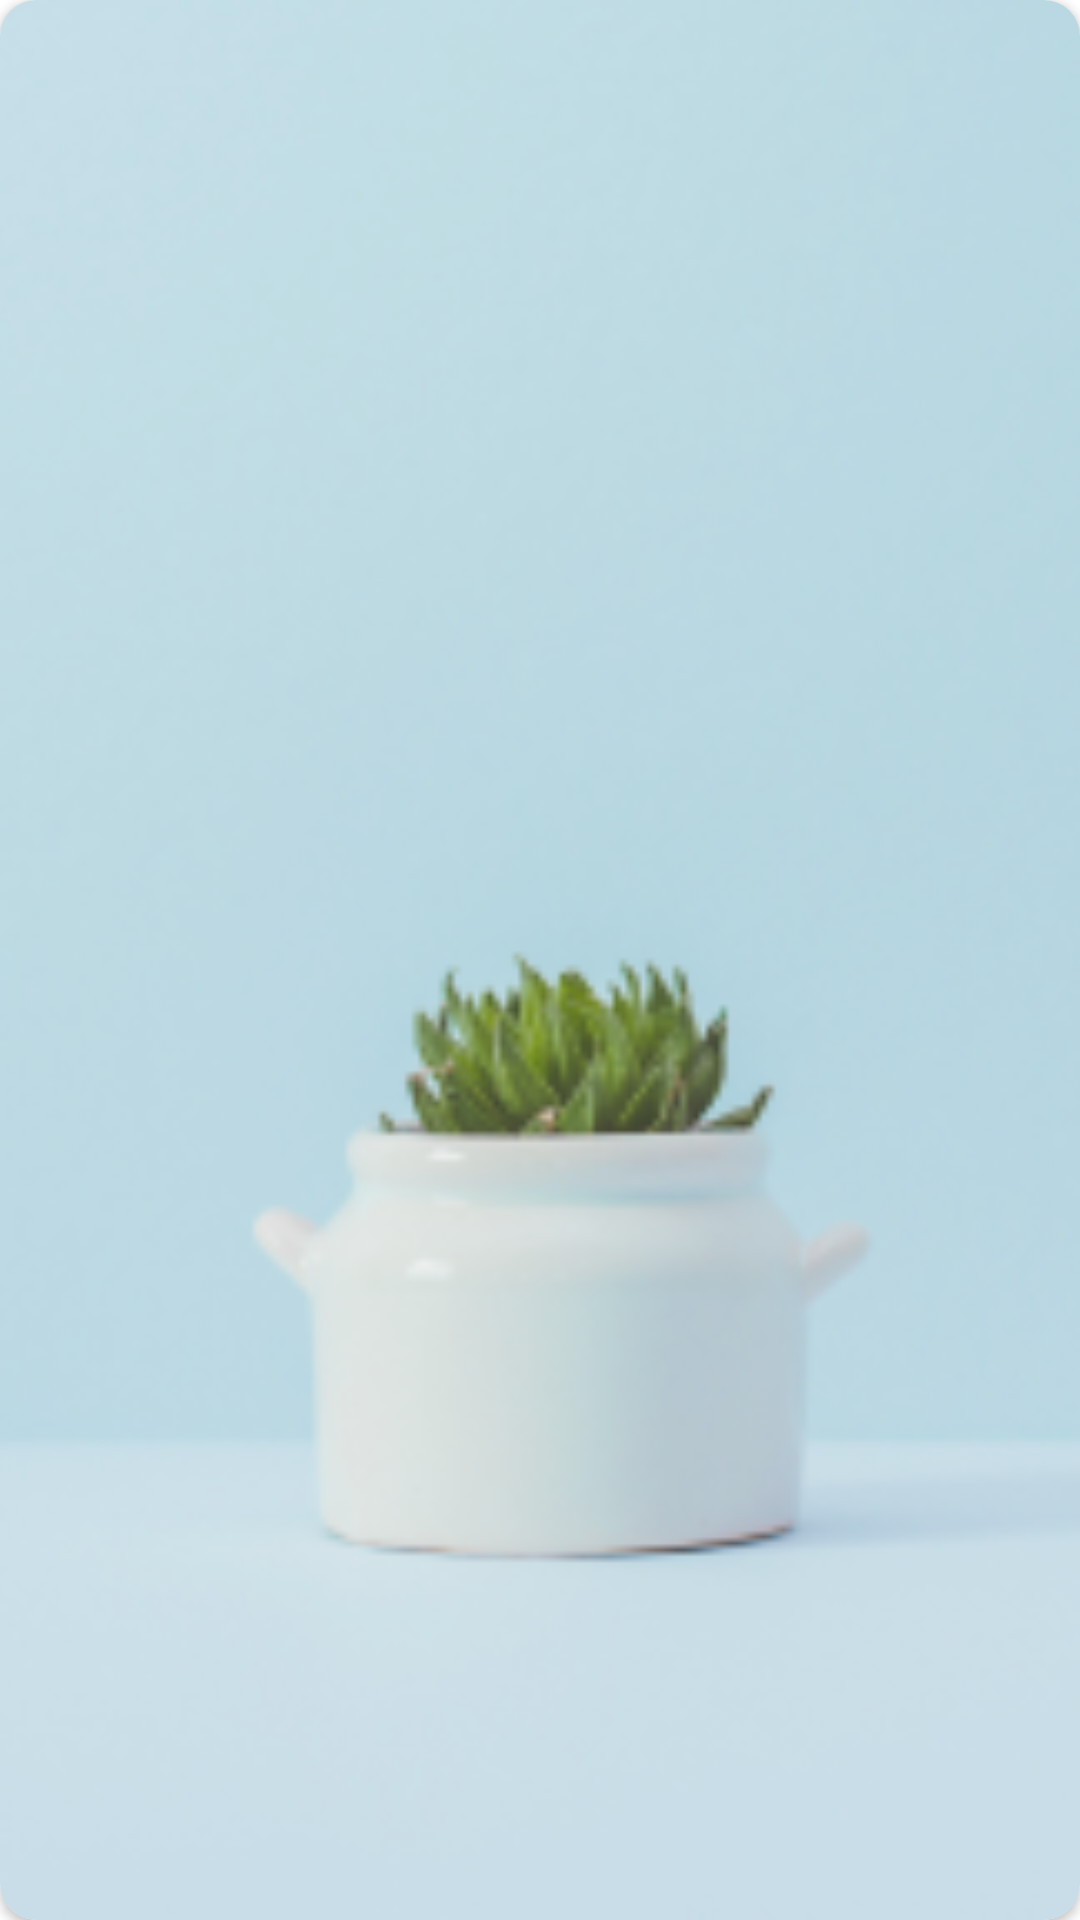

Here is an Android app screen rendered from its layout file. Give the layout XML and the strings, colors and styles it references.
<!-- AndroidManifest.xml: application theme Theme.PlantSearching -->
<!-- res/layout/listview_photography_item.xml -->
<?xml version="1.0" encoding="utf-8"?>
<androidx.cardview.widget.CardView xmlns:android="http://schemas.android.com/apk/res/android"
    xmlns:app="http://schemas.android.com/apk/res-auto"
    app:cardCornerRadius="12dp"
    android:layout_width="126dp"
    android:layout_height="144dp"
    android:layout_marginEnd="16dp">
    <ImageView
        android:id="@+id/image"
        android:layout_width="match_parent"
        android:layout_height="match_parent"
        android:scaleType="centerCrop"
        android:src="@drawable/template_photography_item"
        />
</androidx.cardview.widget.CardView>
<!-- resources referenced by this layout -->
<resources>
  <!-- drawable template_photography_item: png bitmap (drawable, 59575 bytes) -->
  <style name="Theme.PlantSearching" parent="Theme.MaterialComponents.DayNight.NoActionBar">
          
          <item name="colorPrimary">@color/purple_500</item>
          <item name="colorPrimaryVariant">@color/purple_700</item>
          <item name="colorOnPrimary">@color/white</item>
          
          <item name="colorSecondary">@color/teal_200</item>
          <item name="colorSecondaryVariant">@color/teal_700</item>
          <item name="colorOnSecondary">@color/black</item>
          
          <item name="android:statusBarColor">?attr/colorPrimaryVariant</item>
          
      </style>
  <color name="purple_500">#FF6200EE</color>
  <color name="purple_700">#FF3700B3</color>
  <color name="white">#FFFFFFFF</color>
  <color name="teal_200">#FF03DAC5</color>
  <color name="teal_700">#FF018786</color>
  <color name="black">#FF000000</color>
</resources>
